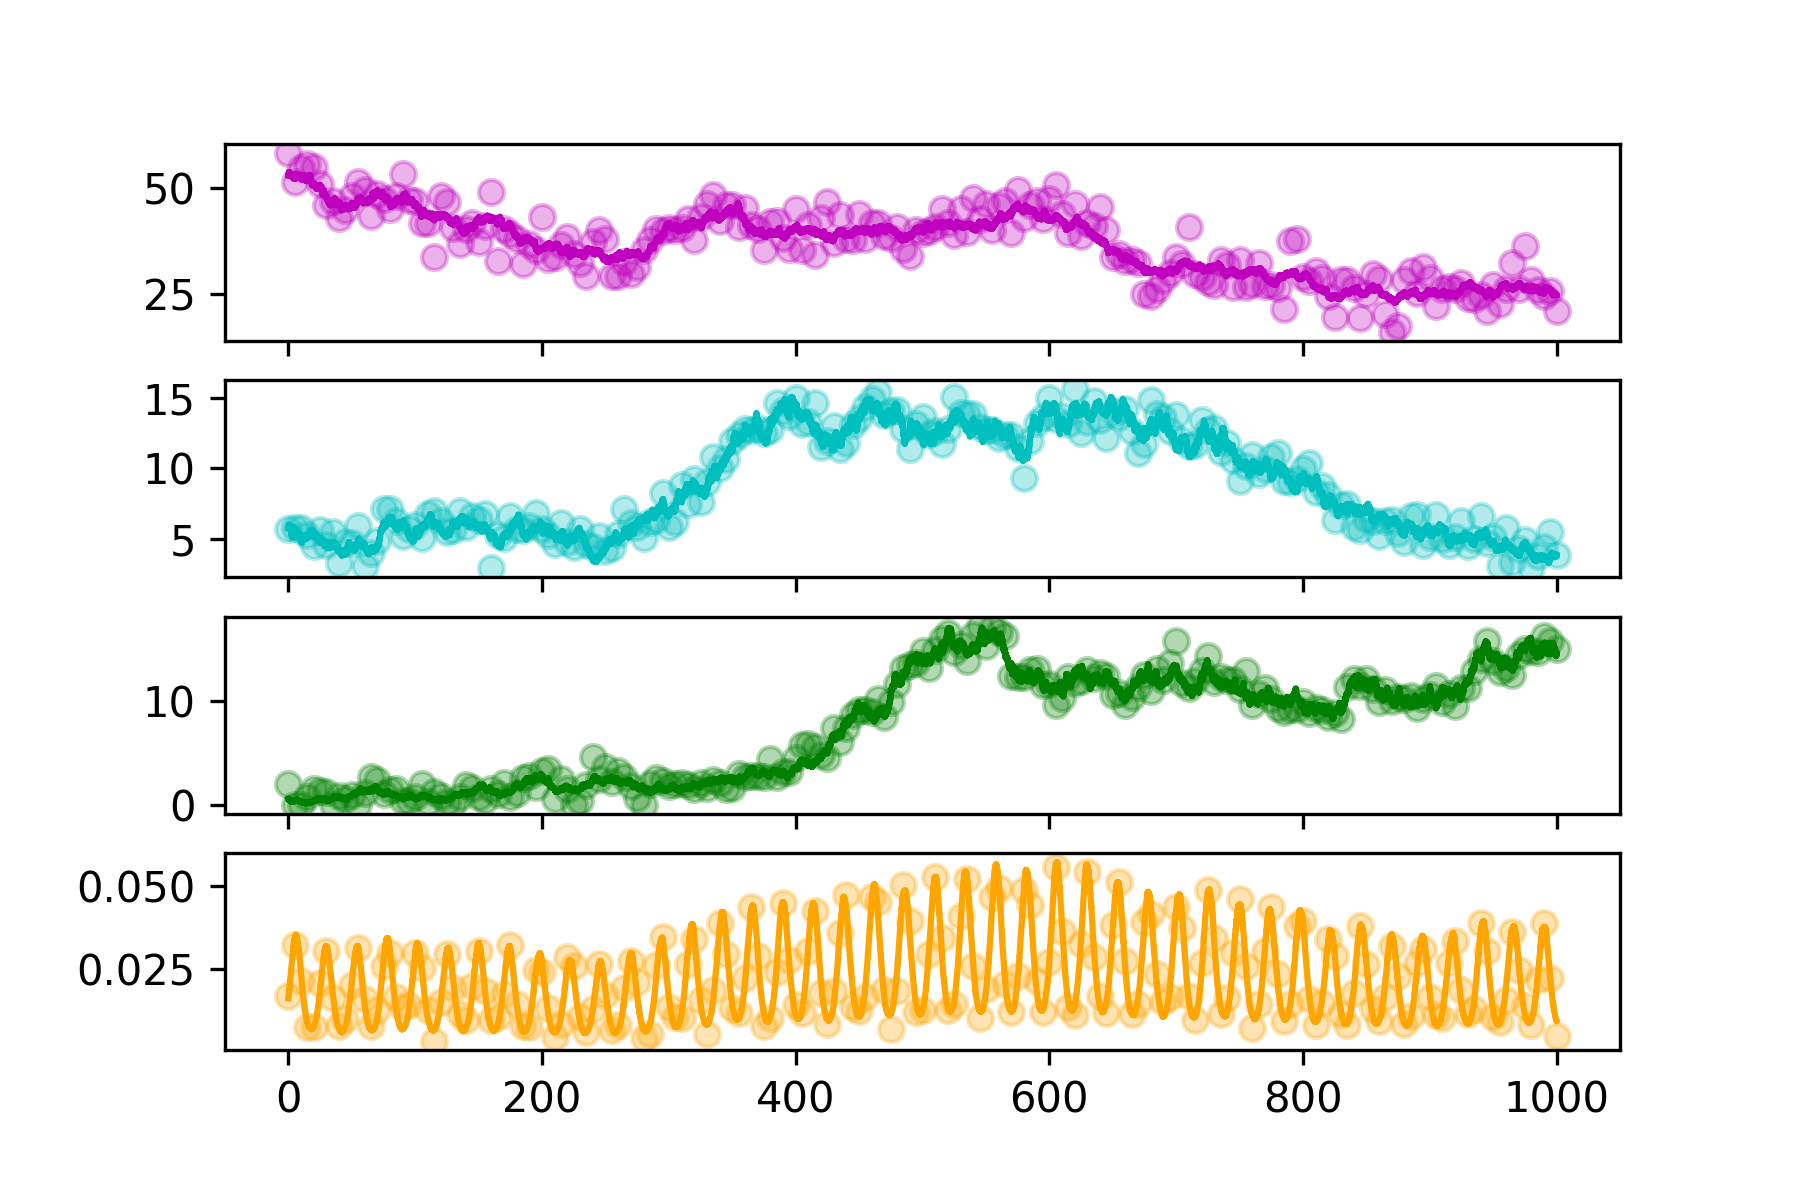

Values plotted in this chart, from the file beside it:
hour, SOC, DOC, MBC, CO2
0.0, 58.26, 5.647, 2.033, 0.01699
5.0, 51.37, 5.749, 0.0001, 0.03242
10.0, 54.67, 5.728, 0.0001, 0.02127
15.0, 55.74, 5.289, 0.7092, 0.007613
20.0, 54.92, 4.438, 1.504, 0.007438
25.0, 50.99, 5.577, 1.337, 0.02065
30.0, 45.88, 4.552, 1.229, 0.03052
35.0, 46.81, 5.442, 0.0001, 0.01634
40.0, 42.93, 3.249, 0.8652, 0.007749
45.0, 44.79, 4.758, 0.5439, 0.00997
50.0, 47.98, 4.654, 0.9108, 0.02007
55.0, 51.33, 5.918, 0.0001, 0.03124
60.0, 49.43, 3.077, 1.128, 0.01609
65.0, 43.34, 3.953, 2.677, 0.007887
70.0, 48.55, 4.85, 2.382, 0.01258
75.0, 47.33, 7.07, 1.071, 0.02603
80.0, 45.12, 7.074, 1.402, 0.02983
85.0, 48.08, 6.273, 1.528, 0.01657
90.0, 53.36, 5.181, 0.3207, 0.01366
95.0, 47.12, 5.712, 0.373, 0.01417
100.0, 46.85, 6.001, 0.7349, 0.02989
105.0, 41.63, 5.012, 2.044, 0.02537
110.0, 41.74, 6.767, 0.2474, 0.01253
115.0, 33.56, 6.995, 1.245, 0.003237
120.0, 48.05, 6.266, 0.8724, 0.01493
125.0, 46.72, 5.5, 0.2838, 0.02956
130.0, 40.45, 5.599, 0.07331, 0.01924
135.0, 36.76, 6.959, 0.7473, 0.01142
140.0, 40.33, 5.824, 1.887, 0.009493
145.0, 41.69, 6.616, 1.574, 0.01999
150.0, 37.32, 6.356, 0.7506, 0.03038
155.0, 40.98, 6.77, 0.4305, 0.0183
160.0, 49.01, 2.884, 1.537, 0.009591
165.0, 32.83, 5.229, 1.021, 0.01055
170.0, 40.26, 5.07, 2.125, 0.01761
175.0, 39.06, 6.627, 0.7517, 0.03243
180.0, 37.92, 5.713, 1.092, 0.01438
185.0, 32.07, 5.634, 2.62, 0.007861
190.0, 36.69, 5.888, 2.803, 0.007614
195.0, 35.35, 6.841, 1.731, 0.02465
200.0, 43.14, 5.668, 3.226, 0.02402
205.0, 33.28, 5.272, 3.471, 0.01313
210.0, 33.73, 4.625, 0.5526, 0.004338
215.0, 36.46, 6.119, 2.451, 0.008324
220.0, 38.32, 4.731, 1.475, 0.02863
225.0, 34.37, 4.406, 0.0001, 0.02599
230.0, 32.28, 5.68, 0.4024, 0.01049
235.0, 29.05, 4.603, 1.927, 0.005841
240.0, 37.24, 4.392, 4.578, 0.01303
245.0, 39.98, 5.202, 2.519, 0.02659
250.0, 37.9, 4.118, 3.618, 0.01713
255.0, 29.29, 4.349, 2.177, 0.006634
260.0, 29.25, 5.315, 3.244, 0.008056
265.0, 32.53, 7.099, 2.715, 0.01932
270.0, 29.72, 6.119, 1.817, 0.02731
275.0, 31.4, 5.79, 0.655, 0.02106
280.0, 35.35, 5.041, 0.0001, 0.004068
285.0, 37.74, 6.156, 1.971, 0.005229
290.0, 40.22, 6.355, 2.568, 0.02638
295.0, 39.92, 8.225, 2.307, 0.03483
... 141 more rows
